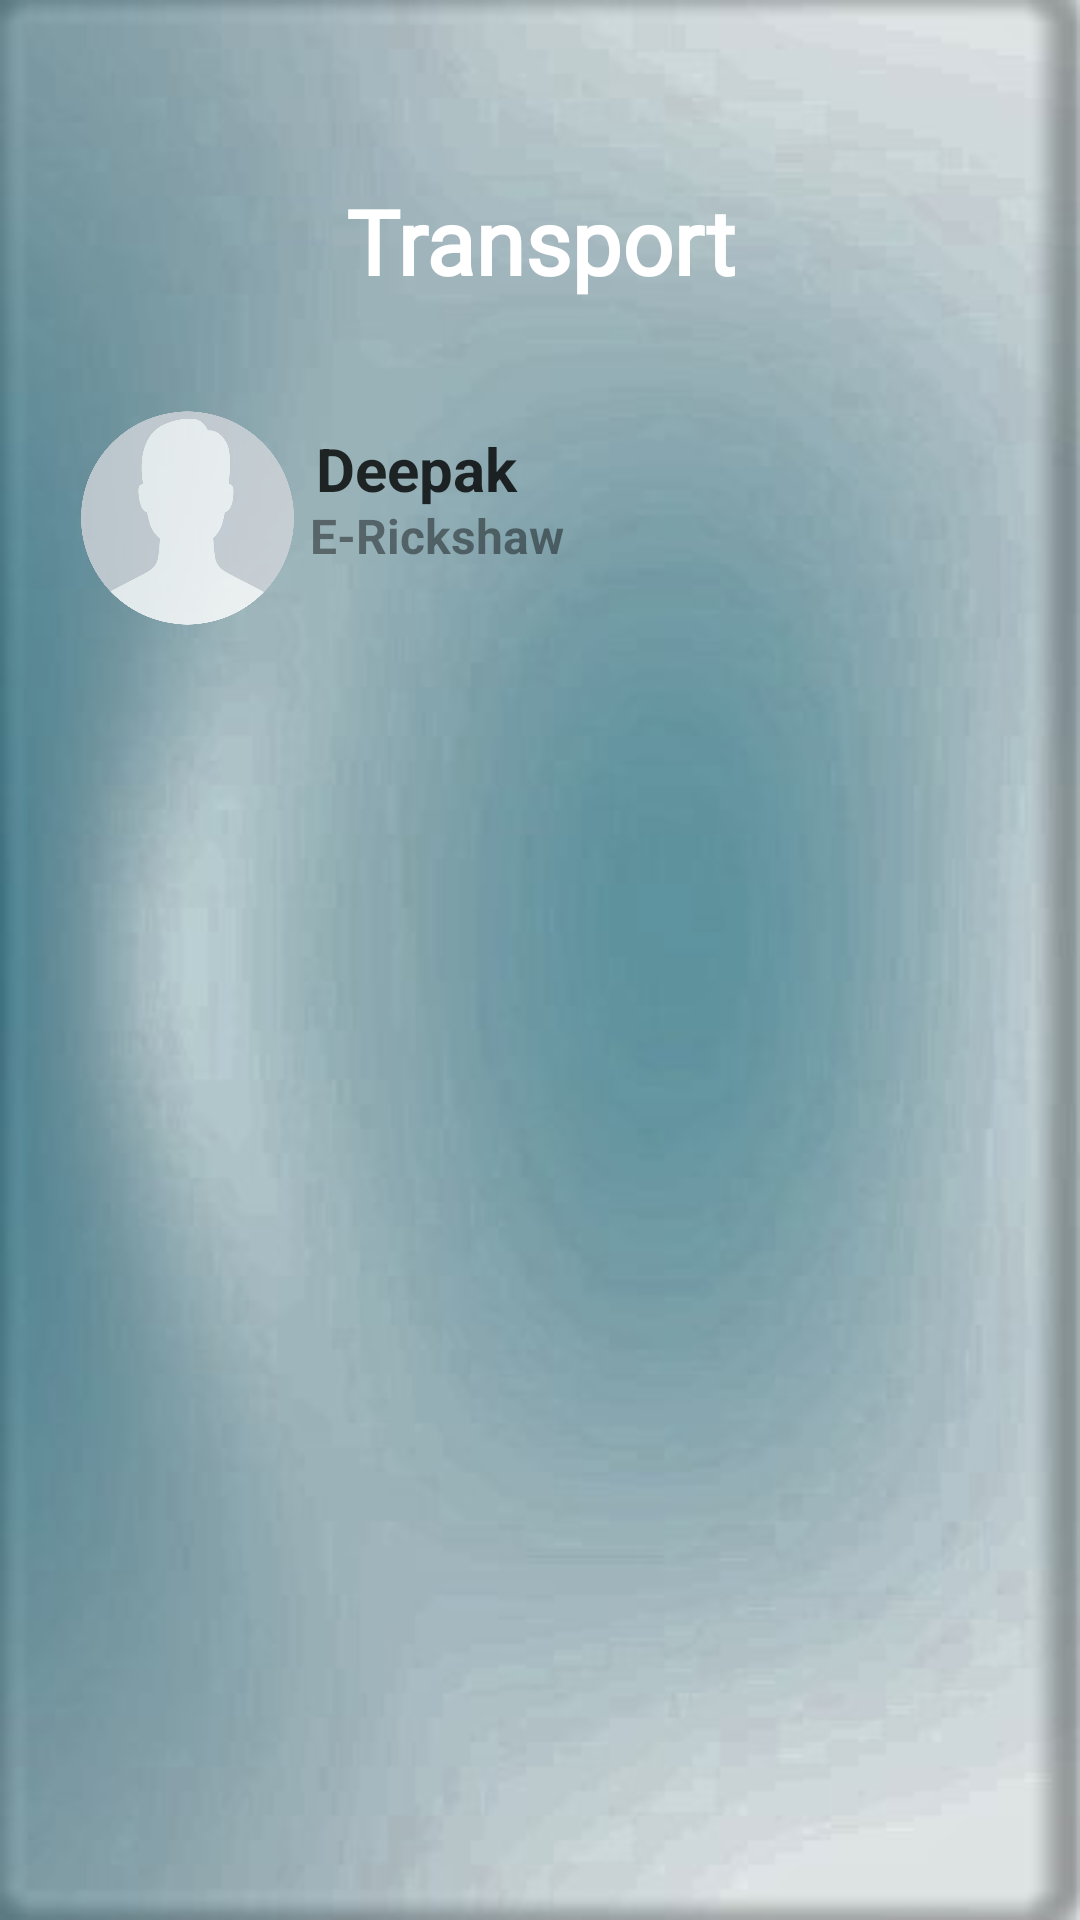

Write the Android layout XML for this screen, with the resource values it uses.
<!-- AndroidManifest.xml: application theme Theme.MyGBU -->
<!-- res/layout/activity_transportpage.xml -->
<?xml version="1.0" encoding="utf-8"?>
<androidx.constraintlayout.widget.ConstraintLayout xmlns:android="http://schemas.android.com/apk/res/android"
    xmlns:app="http://schemas.android.com/apk/res-auto"
    xmlns:tools="http://schemas.android.com/tools"
    android:layout_width="match_parent"
    android:layout_height="match_parent"
    tools:context=".Transportpage"
    android:background="@drawable/whitebg">
    <TextView
        android:id="@+id/toolbar5"
        android:layout_width="match_parent"
        android:layout_height="wrap_content"
        android:fontFamily="@font/aldrich"
        android:text="@string/transport"
        android:textAlignment="center"
        android:textColor="@android:color/white"
        android:textSize="30sp"
        android:textStyle="bold"
        app:layout_constraintBottom_toBottomOf="parent"
        app:layout_constraintEnd_toEndOf="parent"
        app:layout_constraintHorizontal_bias="0"
        app:layout_constraintStart_toStartOf="parent"
        app:layout_constraintTop_toTopOf="parent"
        app:layout_constraintVertical_bias="0.1"/>

    <FrameLayout
        android:id="@+id/frameLayout"
        android:layout_width="345dp"
        android:layout_height="90dp"
        android:background="@drawable/edit_text_bg"
        app:layout_constraintBottom_toBottomOf="parent"
        android:backgroundTint="@color/white"
        android:alpha="0.8"
        app:layout_constraintEnd_toEndOf="parent"
        app:layout_constraintHorizontal_bias="0.47"
        app:layout_constraintStart_toStartOf="parent"
        app:layout_constraintTop_toBottomOf="@+id/toolbar5"
        app:layout_constraintVertical_bias="0.061">

        <ImageView
            android:layout_width="91dp"
            android:layout_height="match_parent"
            android:contentDescription="@string/todo"
            android:paddingStart="20dp"
            android:paddingEnd="0dp"
            android:src="@drawable/crcle" />

        <TextView
            android:id="@+id/textView18"
            android:layout_width="148dp"
            android:layout_height="wrap_content"
            android:layout_gravity="center_horizontal"
            android:layout_marginTop="15dp"
            android:text="@string/deepak"
            android:textColor="@color/black"
            android:textSize="20sp"
            android:textStyle="bold" />

        <TextView
            android:id="@+id/textView19"
            android:layout_width="152dp"
            android:layout_height="wrap_content"
            android:layout_gravity="center_horizontal"
            android:layout_marginTop="40dp"
            android:text="@string/e_rickshaw"
            android:textSize="16sp"
            android:textStyle="bold" />

        <ImageButton
            android:id="@+id/btncall"
            android:layout_width="51dp"
            android:layout_height="51dp"
            android:layout_gravity="end"
            android:layout_marginTop="20dp"
            android:layout_marginEnd="20dp"
            android:background="@drawable/telephone"
            tools:ignore="ContentDescription">

        </ImageButton>

    </FrameLayout>
</androidx.constraintlayout.widget.ConstraintLayout>
<!-- resources referenced by this layout -->
<resources>
  <color name="black">#FF000000</color>
  <color name="white">#FFFFFFFF</color>
  <!-- drawable crcle: png bitmap (drawable, 84349 bytes) -->
  <!-- drawable whitebg: jpg bitmap (drawable, 40735 bytes) -->
  <string name="deepak">Deepak</string>
  <string name="e_rickshaw">E-Rickshaw</string>
  <string name="todo">TODO</string>
  <string name="transport">Transport</string>
  <style name="Theme.MyGBU" parent="Theme.MaterialComponents.DayNight.DarkActionBar">
          
          <item name="colorPrimary">@color/purple_500</item>
          <item name="android:windowTranslucentStatus">true</item>
          <item name="android:windowTranslucentNavigation">true</item>
          <item name="colorPrimaryVariant">@color/purple_700</item>
          <item name="colorOnPrimary">@color/white</item>
          
          <item name="colorSecondary">@color/teal_200</item>
          <item name="colorSecondaryVariant">@color/teal_700</item>
          <item name="colorOnSecondary">@color/black</item>
          
          <item name="android:statusBarColor" tools:targetApi="l">?attr/colorPrimaryVariant</item>
          
      </style>
  <color name="purple_500">#FF6200EE</color>
  <color name="purple_700">#FF3700B3</color>
  <color name="teal_200">#FF03DAC5</color>
  <color name="teal_700">#FF018786</color>
</resources>
